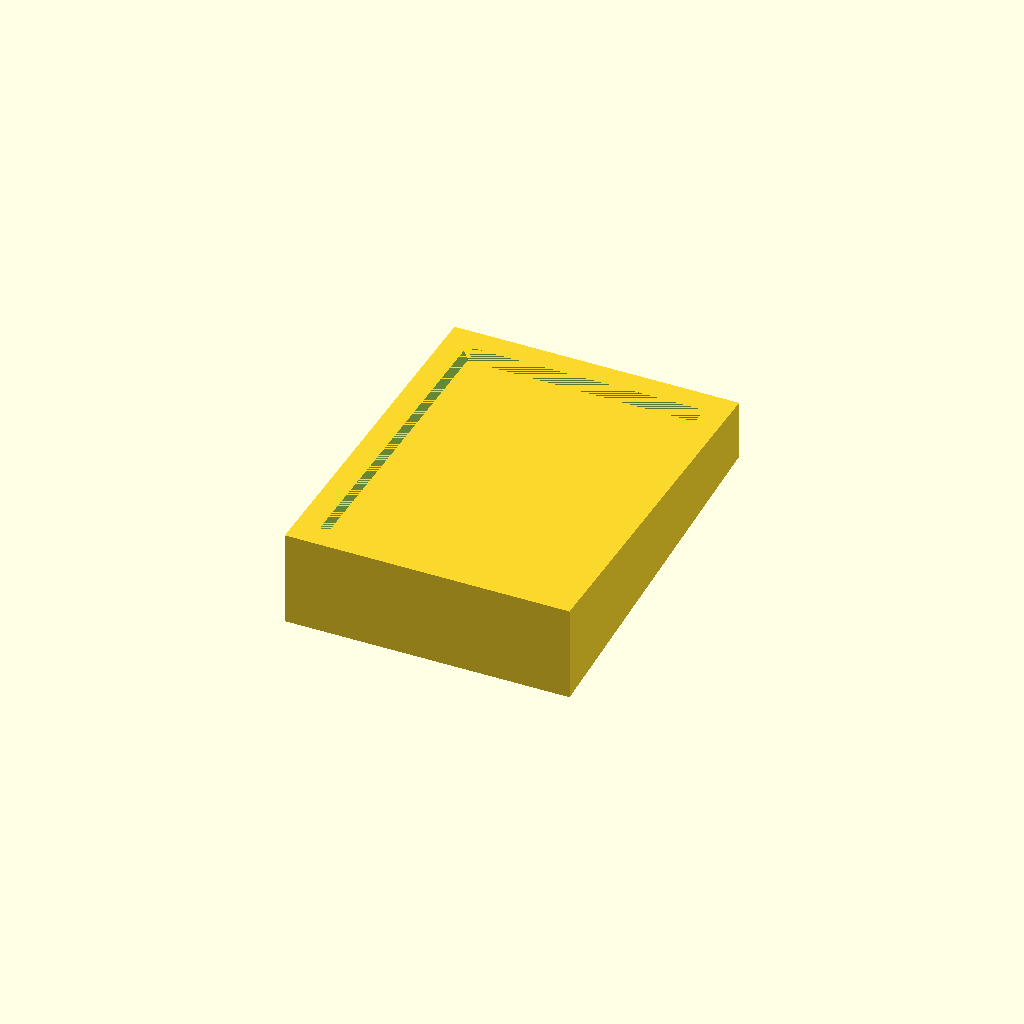
Cell 1 — every parameter at its default value.
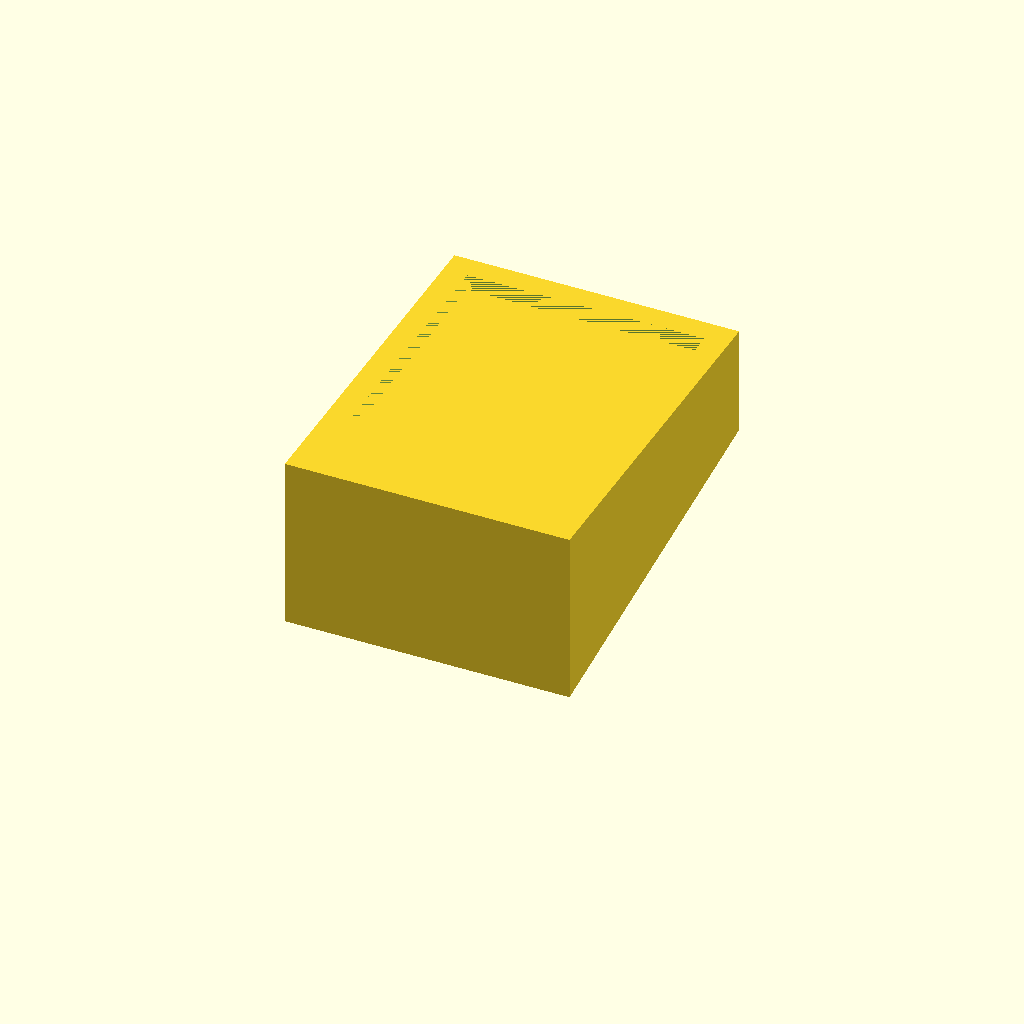
Cell 2: the same model with Gap_Height = 20.
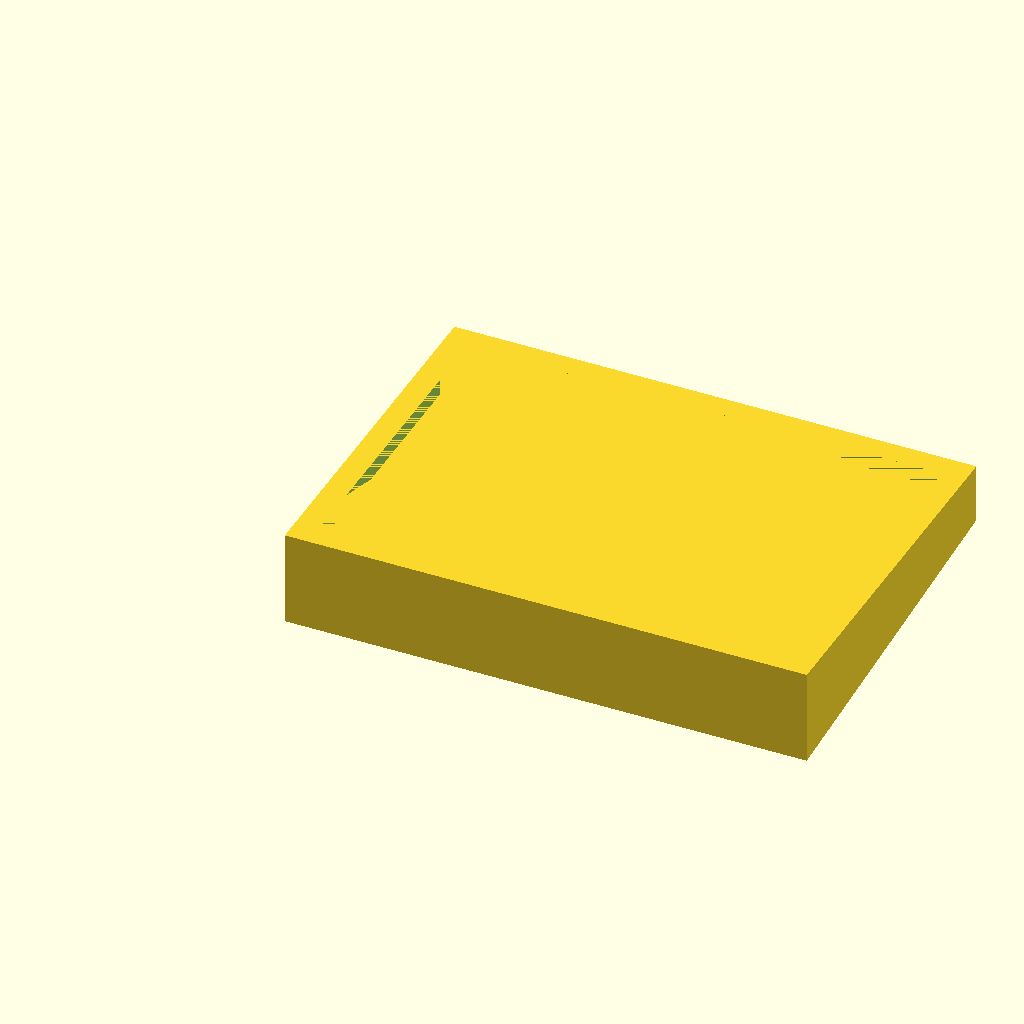
Cell 3 — Wedge_X set to 60, the other parameters unchanged.
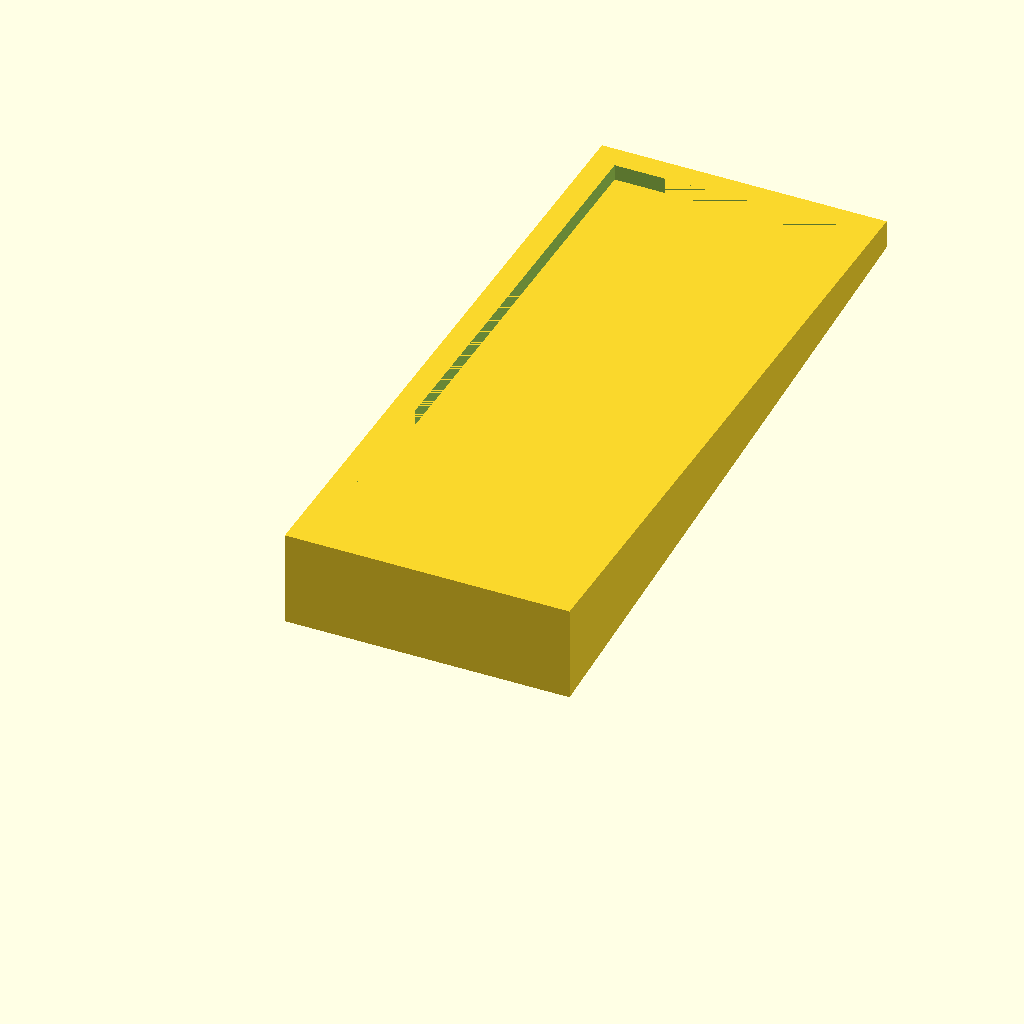
Cell 4 — Wedge_Y set to 80, the other parameters unchanged.
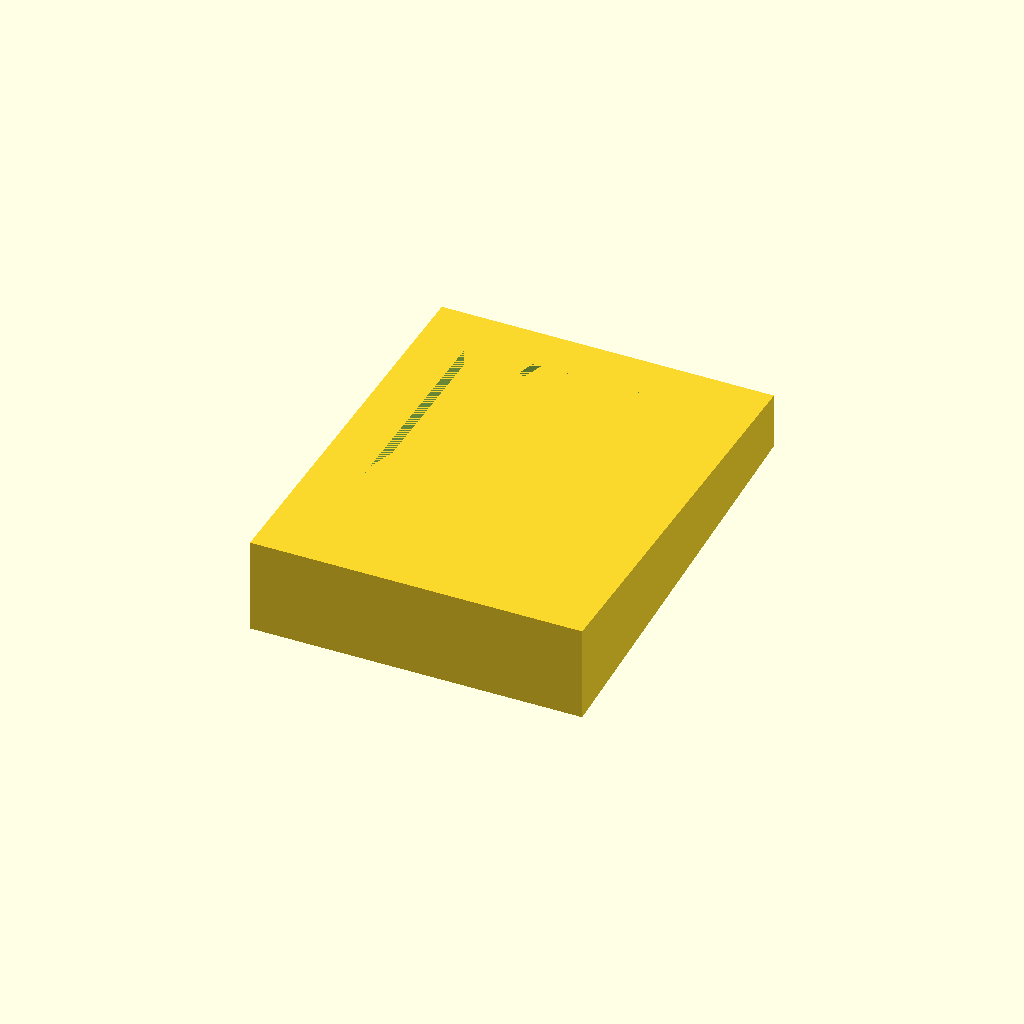
Cell 5: Edge_Width = 6 (everything else at default).
All cells are drawn from one camera (rotation 55°, 0°, 25°, orthographic, colour scheme Cornfield), so only the parameter changes between them.
OpenSCAD source file scadFiles/962308/1520866.scad:
/** Create Wedge **/

/*      

Universal Adjustabel Wedge by Chris Schaefer is licensed under the Creative Commons - Attribution - Non-Commercial license. 

*/



// MB Interface



/* [Slope] */

// from leg to leg

Slope_Length=120;

// how high is the gap? equals the wedge hight

Gap_Height=10;



/* [Wedge Size] */

// how wide is the wedge? along the gap

Wedge_X=30;

// length of the wedge, along the slope

Wedge_Y=40;



// Should the wedge have edges to prevent rolling off?

/* [Edge] */

// the width will be added around the wedge

Edge_Width=3.0;

// the hight will be added to the gap size.

Edge_Height=2.0;





// Interface End

/* [Hidden] */

// Length

LEN=Slope_Length; 

// Gap 

GAP=Gap_Height;



// Block size

/* [Block Size] */

// width (width at the max hight)

X=Wedge_X;

// length (length along the slope)      

Y=Wedge_Y;



// edge around the block to stop rolling off

EDGE=Edge_Width;    // edge border thickness

EDGE_H=Edge_Height;  // hight of the edge



// ========================================================

// Block is:

module block () {

    // Block size

    cube(size = [ X, Y, GAP ], center = false);

    // Edge added

    translate([-EDGE, -EDGE, 0])

        difference ()

          {

            cube(size = [ X+2*EDGE, Y+2*EDGE, GAP+EDGE_H ], center = false);

            translate ([EDGE, EDGE,0])

              cube(size = [ X, Y, GAP+EDGE_H ], center = false);

          }

      }





 

 

module wedge () {

    // Wedge with the right slop

        // shift and rotate it into place

            translate ( [-EDGE,-0,GAP] )

            rotate ([0,90,0])

        // wedge

        linear_extrude(height = X+2*EDGE)

         polygon( points=[[-EDGE_H,-EDGE],[-EDGE_H,LEN],[GAP,-EDGE]]  );

    

 }

 

// limit the block to the wedge, gives it the right slope.

intersection () 

 {

      block ();

      wedge ();

  }

  
Customizer parameters (derived from the source; name, type, default, range or options):
Slope_Length: number, default 120
Gap_Height: number, default 10
Wedge_X: number, default 30
Wedge_Y: number, default 40
Edge_Width: number, default 3
Edge_Height: number, default 2
